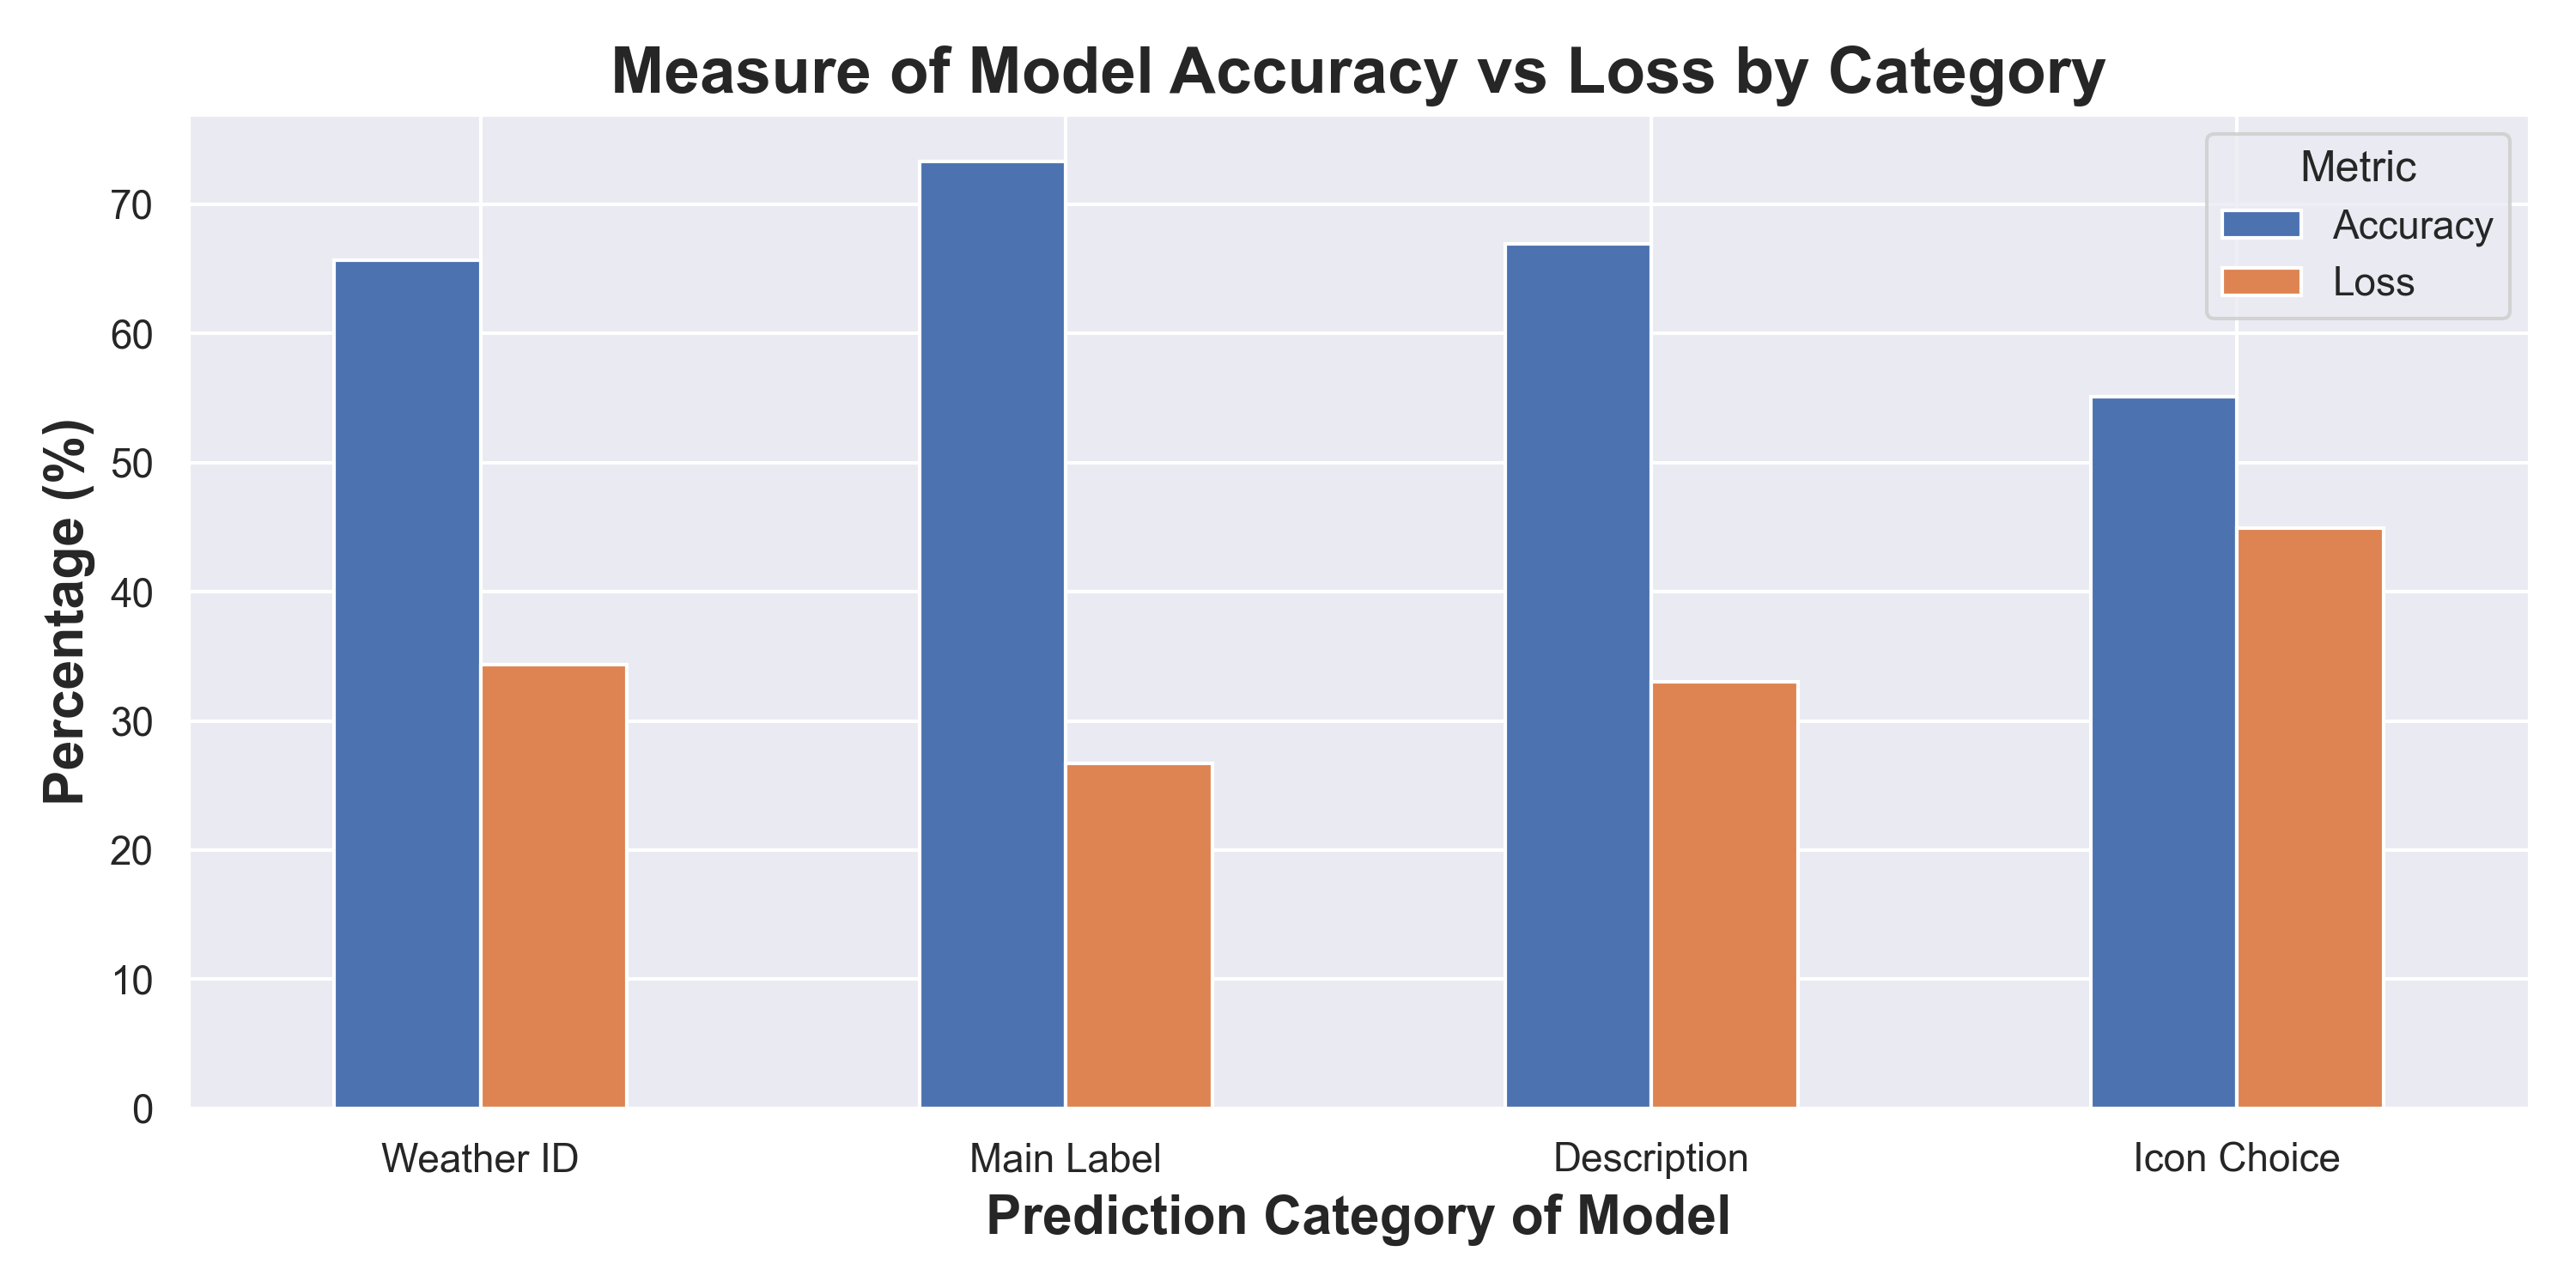

Source data for this figure (header and first rows):
Category, Accuracy, Loss
Weather ID, 65.68, 34.32
Main Label, 73.31, 26.69
Description, 66.95, 33.05
Icon Choice, 55.08, 44.92
